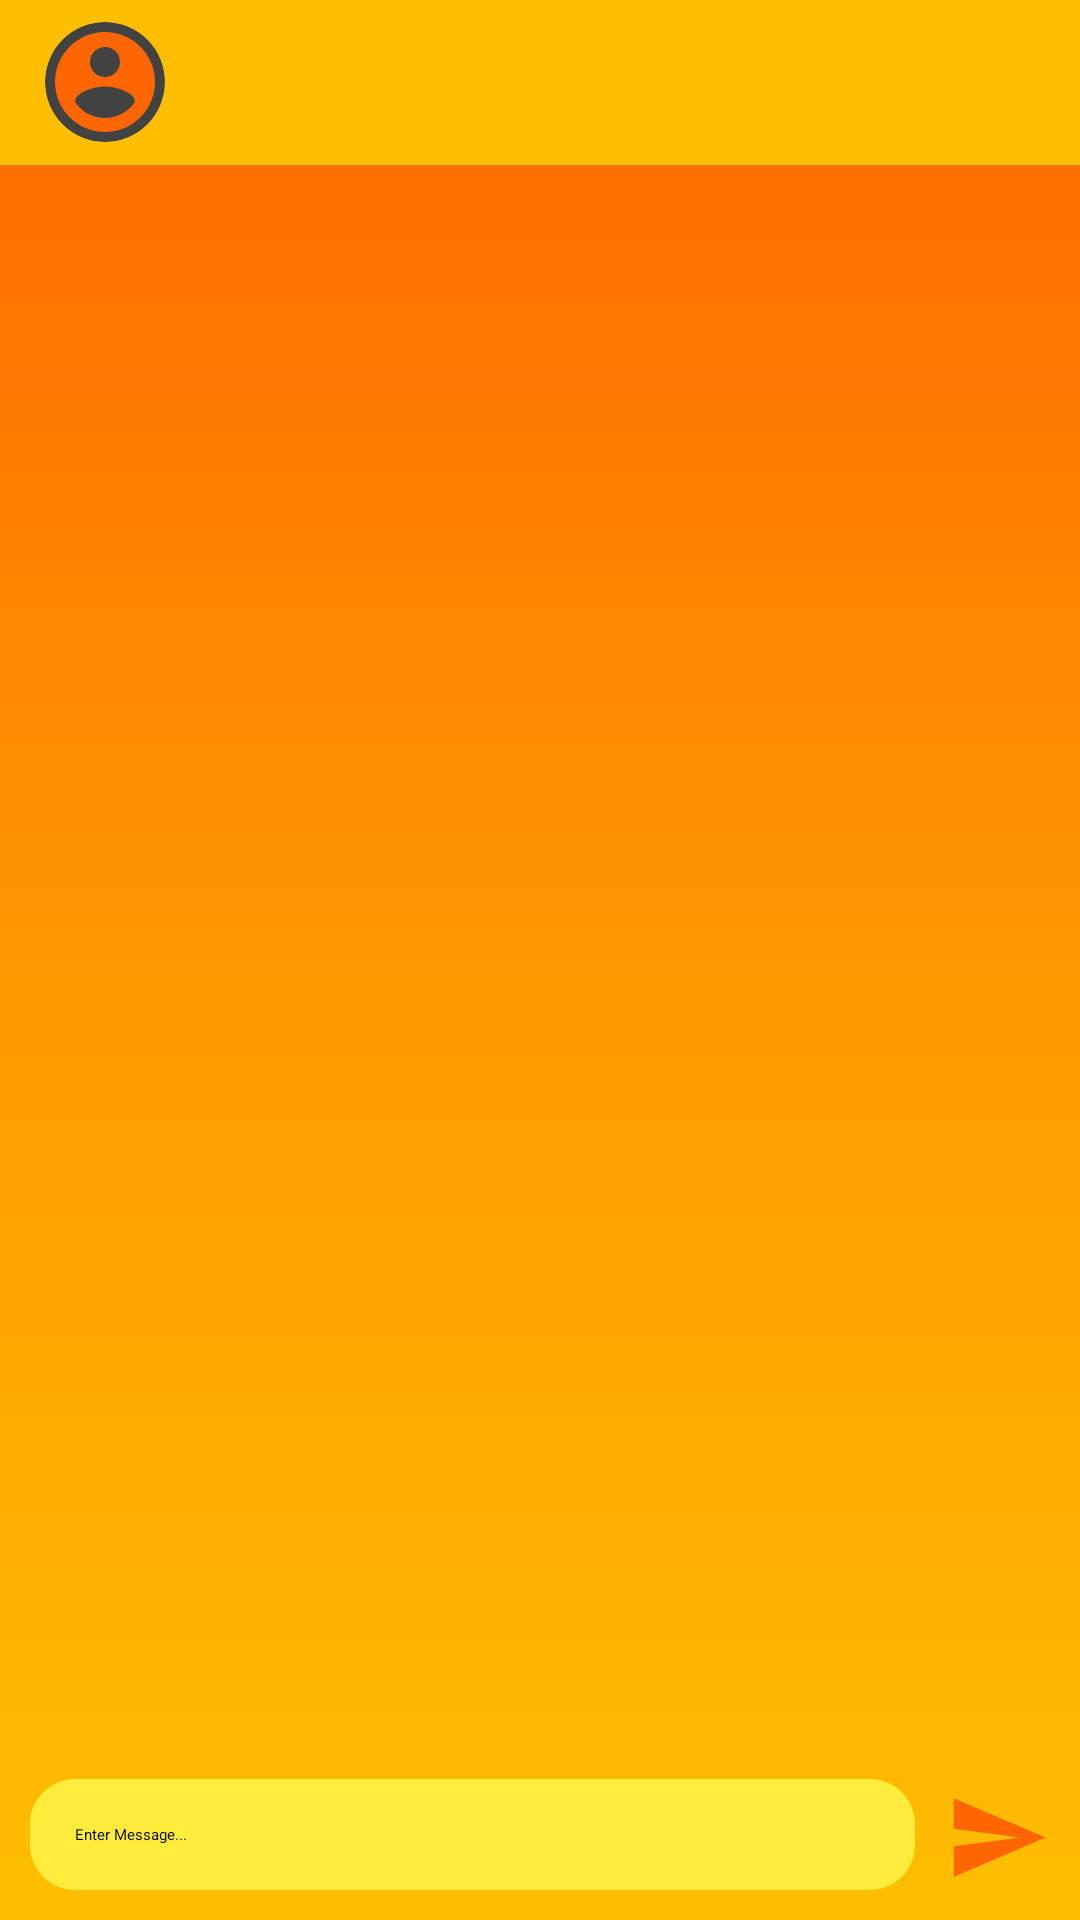

Android layout source for this screen:
<!-- AndroidManifest.xml: application theme Theme.AppChat -->
<!-- res/layout/activity_message.xml -->
<?xml version="1.0" encoding="utf-8"?>
<androidx.constraintlayout.widget.ConstraintLayout xmlns:android="http://schemas.android.com/apk/res/android"
    xmlns:app="http://schemas.android.com/apk/res-auto"
    xmlns:tools="http://schemas.android.com/tools"
    android:layout_width="match_parent"
    android:layout_height="match_parent"
    tools:context=".Message"
    android:background="@drawable/gradient">

    <LinearLayout
        android:id="@+id/topLayout"
        android:layout_width="match_parent"
        android:layout_height="55dp"
        android:background="@color/yellow"
        app:layout_constraintEnd_toEndOf="parent"
        app:layout_constraintStart_toStartOf="parent"
        app:layout_constraintTop_toTopOf="parent">

        <androidx.cardview.widget.CardView
            android:layout_width="40dp"
            android:layout_height="40dp"
            android:layout_gravity="center"
            android:layout_marginStart="15dp"
            app:cardCornerRadius="25dp">

            <ImageView
                android:id="@+id/imgFriend"
                android:layout_width="match_parent"
                android:layout_height="match_parent"
                android:scaleType="centerCrop"
                android:src="@drawable/ic_acc" />
        </androidx.cardview.widget.CardView>

        <TextView
            android:id="@+id/txtFriend"
            android:layout_width="wrap_content"
            android:layout_height="wrap_content"
            android:layout_gravity="center"
            android:layout_marginStart="15dp"
            tools:text="Username Friend"
            android:textSize="18sp"
            android:textColor="@color/orangeD"/>
    </LinearLayout>

    <ProgressBar
        android:id="@+id/progressBar"
        android:layout_width="180dp"
        android:layout_height="180dp"
        app:layout_constraintBottom_toBottomOf="parent"
        app:layout_constraintEnd_toEndOf="parent"
        app:layout_constraintStart_toStartOf="parent"
        app:layout_constraintTop_toBottomOf="@+id/topLayout" />

    <androidx.recyclerview.widget.RecyclerView
        android:layout_width="match_parent"
        android:layout_height="0dp"
        android:paddingVertical="10dp"
        android:id="@+id/recycler"
        android:visibility="gone"
        app:layout_constraintTop_toBottomOf="@+id/topLayout"
        app:layout_constraintBottom_toTopOf="@+id/edtMsg"/>


    <EditText
        android:id="@+id/edtMsg"
        android:layout_width="0dp"
        android:layout_height="wrap_content"
        android:layout_marginHorizontal="10dp"
        android:background="@drawable/edit_msg"
        android:hint="Enter Message..."
        android:textColor="@color/orangeD"
        android:textColorHint="@color/black"
        android:layout_marginBottom="10dp"
        android:maxHeight="120dp"
        android:minHeight="35dp"
        android:padding="15dp"
        app:layout_constraintBottom_toBottomOf="parent"
        app:layout_constraintEnd_toStartOf="@+id/sendMsg"
        app:layout_constraintStart_toStartOf="parent"
        tools:text="" />

    <ImageView
        android:id="@+id/sendMsg"
        android:layout_width="35dp"
        android:layout_height="35dp"
        android:src="@drawable/ic_send"
        app:layout_constraintBottom_toBottomOf="@+id/edtMsg"
        app:layout_constraintEnd_toEndOf="parent"
        android:layout_marginRight="10dp"/>

</androidx.constraintlayout.widget.ConstraintLayout>
<!-- resources referenced by this layout -->
<resources>
  <color name="black">#FF000000</color>
  <color name="orangeD">#FF6600</color>
  <color name="yellow">#FFBF00</color>
  <!-- drawable edit_msg (drawable) -->
  <?xml version="1.0" encoding="utf-8"?>
  <shape xmlns:android="http://schemas.android.com/apk/res/android">
      <solid android:color="@color/yellowL"/>
      <corners android:radius="15dp"/>
  </shape>
  <!-- drawable gradient (drawable) -->
  <?xml version="1.0" encoding="utf-8"?>
  <shape xmlns:android="http://schemas.android.com/apk/res/android">
  
      <gradient android:startColor="@color/yellow"
          android:centerColor="@color/orange"
          android:endColor="@color/orangeD"
          android:angle="90"/>
  </shape>
  <!-- drawable ic_acc (drawable) -->
  <vector xmlns:android="http://schemas.android.com/apk/res/android"
      android:width="24dp"
      android:height="24dp"
      android:viewportWidth="24"
      android:viewportHeight="24">
    <path
        android:fillColor="@color/orangeD"
        android:pathData="M12,2C6.48,2 2,6.48 2,12s4.48,10 10,10 10,-4.48 10,-10S17.52,2 12,2zM12,5c1.66,0 3,1.34 3,3s-1.34,3 -3,3 -3,-1.34 -3,-3 1.34,-3 3,-3zM12,19.2c-2.5,0 -4.71,-1.28 -6,-3.22 0.03,-1.99 4,-3.08 6,-3.08 1.99,0 5.97,1.09 6,3.08 -1.29,1.94 -3.5,3.22 -6,3.22z"/>
  </vector>
  <!-- drawable ic_send (drawable) -->
  <vector android:autoMirrored="true" android:height="24dp"
      android:tint="#FF6600" android:viewportHeight="24"
      android:viewportWidth="24" android:width="24dp" xmlns:android="http://schemas.android.com/apk/res/android">
      <path android:fillColor="@android:color/white" android:pathData="M2.01,21L23,12 2.01,3 2,10l15,2 -15,2z"/>
  </vector>
  <style name="Theme.AppChat" parent="Theme.AppCompat.DayNight.DarkActionBar">
          
          <item name="colorPrimary">@color/yellow</item>
          <item name="colorPrimaryVariant">@color/yellowL</item>
          <item name="colorOnPrimary">@color/black</item>
          
          <item name="colorSecondary">@color/orange</item>
          <item name="colorSecondaryVariant">@color/orangeD</item>
          <item name="colorOnSecondary">@color/black</item>
          
          <item name="android:statusBarColor" tools:targetApi="l">?attr/colorPrimary</item>
      </style>
  <color name="yellowL">#FFEB3B</color>
  <color name="orange">#FF9800</color>
</resources>
